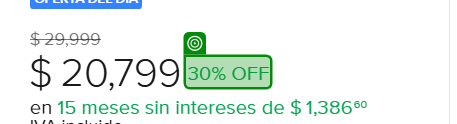
Task: Process to receive the URL of a product in Mercado Libre web site, daily review of the price and inform by email the status of it.
Workflow: GetText2

Step 1: get-text from the element (msedge.exe)

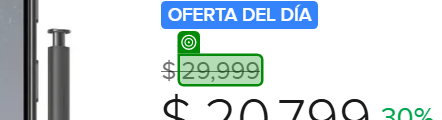
Step 2: get-text from the element in window 'Samsung Galaxy S24 Ultra 5G Dual SIM 512 GB negro titanio 12 GB RAM | Meses sin interés' (msedge.exe)

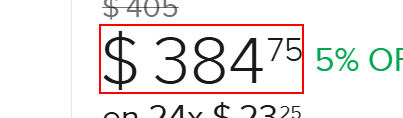
Step 3: Find Element -Selector IMG on the element

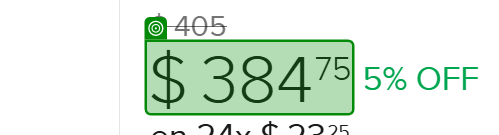
Step 4: get-text from the element in window 'Focos 9005 Hb3 Tipo Xenon Hella Luz Blanca Premium 50%+ Luz | Envío gratis' (msedge.exe)

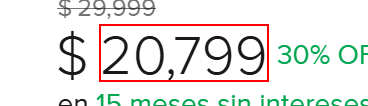
Step 5: Find Element 'udp main' on the element '20,799' in window 'Samsung Galaxy S24 Ultra 5G Dual SIM 512 GB negro titanio 12 GB RAM | Meses sin interés' (msedge.exe)

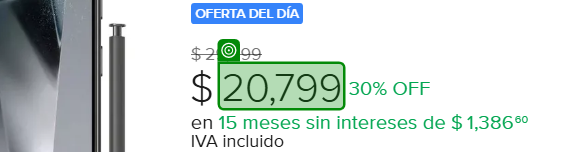
Step 6: get-text from the element '20,799' in window 'Samsung Galaxy S24 Ultra 5G Dual SIM 512 GB negro titanio 12 GB RAM | Meses sin interés' (msedge.exe)
